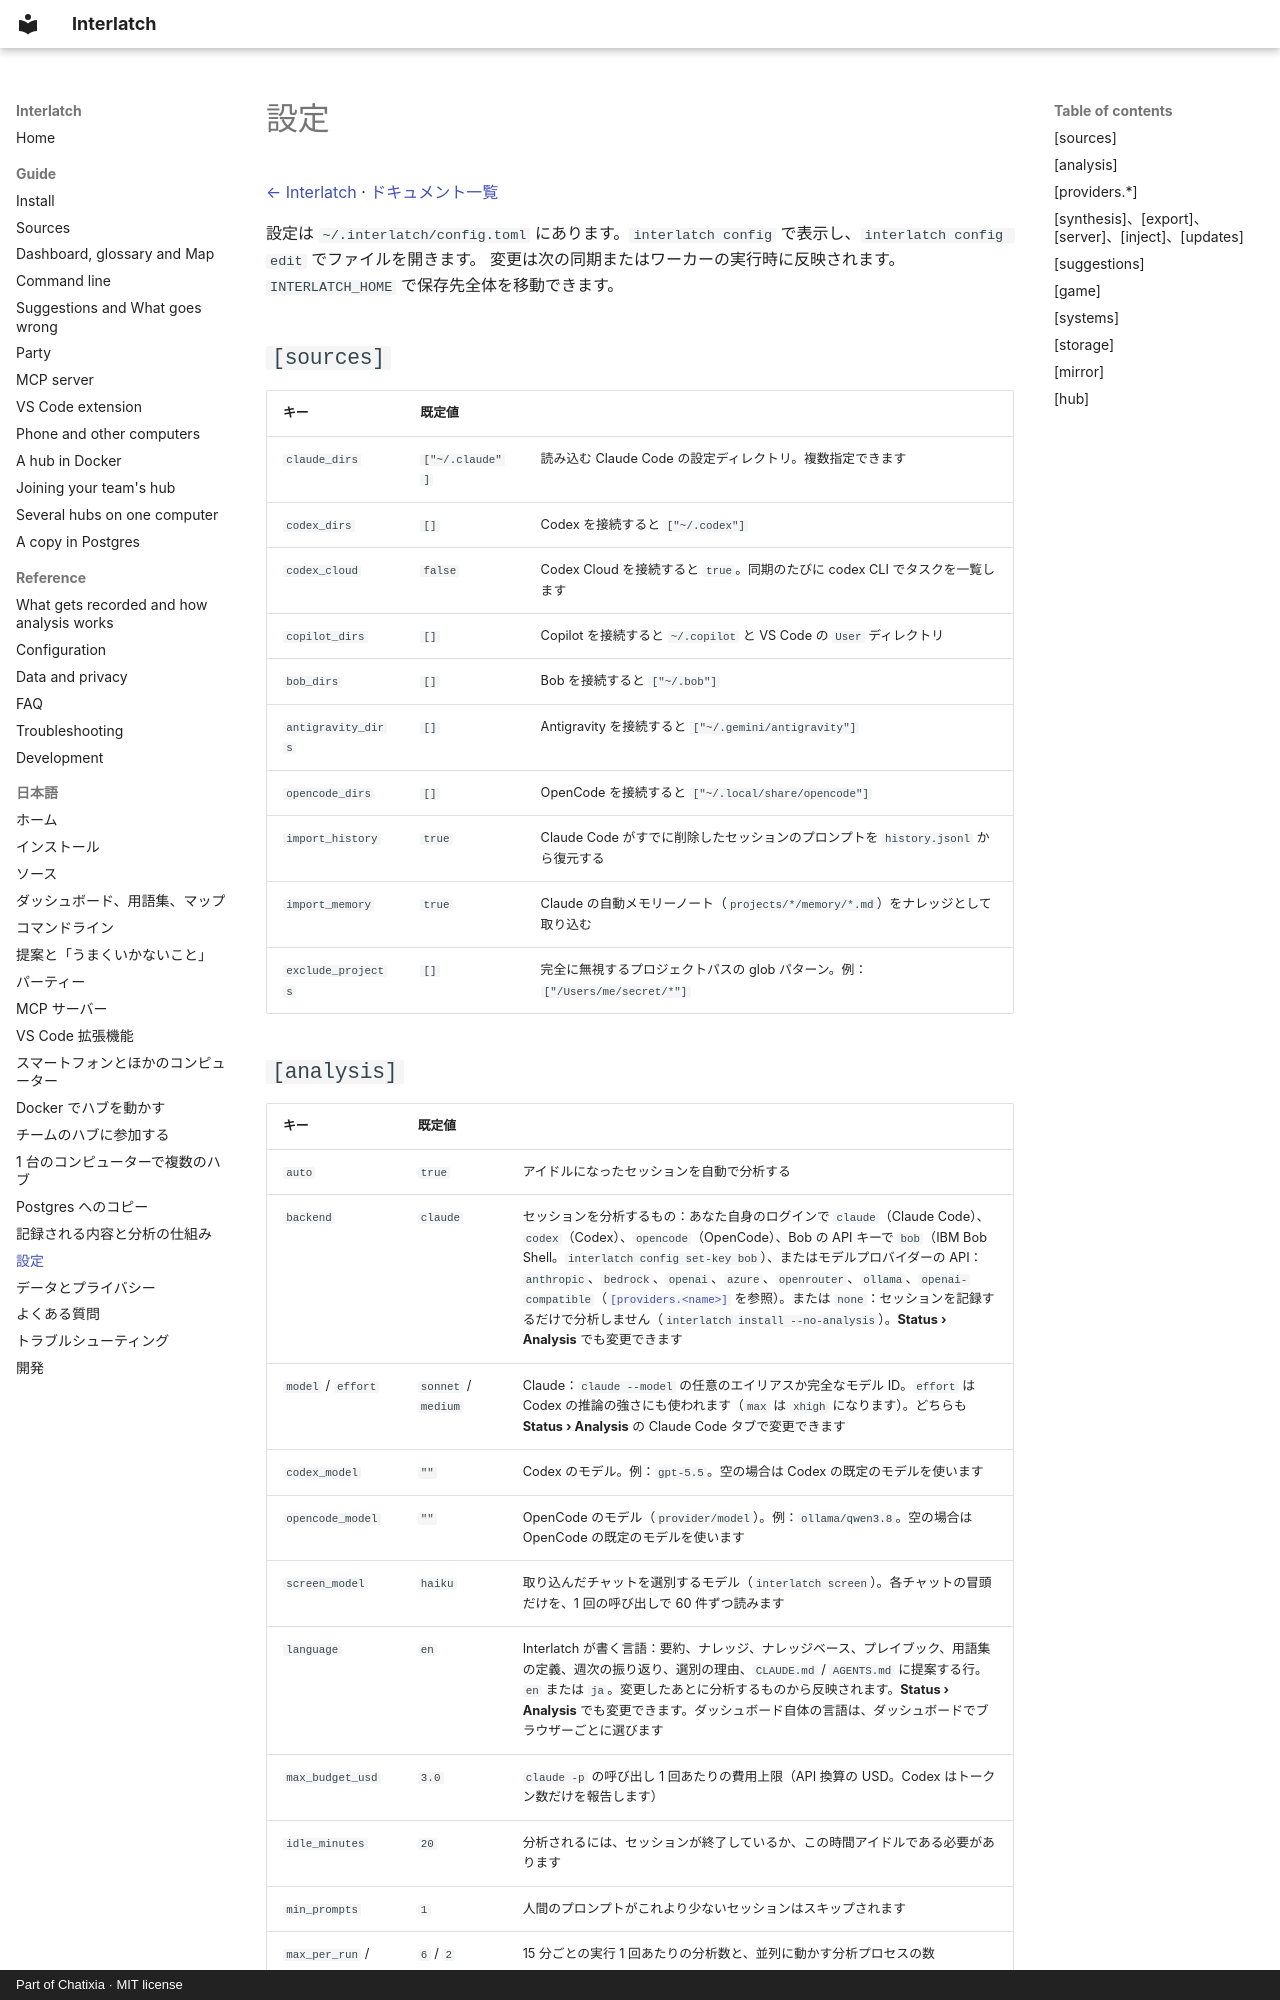

repository: Chatixia-AI/interlatch · page: ja/configuration/index.html · generator: mkdocs · copyright: Part of Chatixia · MIT license

# 設定

[← Interlatch](../../README.ja.md) · [ドキュメント一覧](README.md)

設定は `~/.interlatch/config.toml` にあります。`interlatch config` で表示し、`interlatch config edit` でファイルを開きます。
変更は次の同期またはワーカーの実行時に反映されます。`INTERLATCH_HOME` で保存先全体を移動できます。

## `[sources]`

| キー | 既定値 | |
| --- | --- | --- |
| `claude_dirs` | `["~/.claude"]` | 読み込む Claude Code の設定ディレクトリ。複数指定できます |
| `codex_dirs` | `[]` | Codex を接続すると `["~/.codex"]` |
| `codex_cloud` | `false` | Codex Cloud を接続すると `true`。同期のたびに codex CLI でタスクを一覧します |
| `copilot_dirs` | `[]` | Copilot を接続すると `~/.copilot` と VS Code の `User` ディレクトリ |
| `bob_dirs` | `[]` | Bob を接続すると `["~/.bob"]` |
| `antigravity_dirs` | `[]` | Antigravity を接続すると `["~/.gemini/antigravity"]` |
| `opencode_dirs` | `[]` | OpenCode を接続すると `["~/.local/share/opencode"]` |
| `import_history` | `true` | Claude Code がすでに削除したセッションのプロンプトを `history.jsonl` から復元する |
| `import_memory` | `true` | Claude の自動メモリーノート（`projects/*/memory/*.md`）をナレッジとして取り込む |
| `exclude_projects` | `[]` | 完全に無視するプロジェクトパスの glob パターン。例：`["/Users/me/secret/*"]` |
